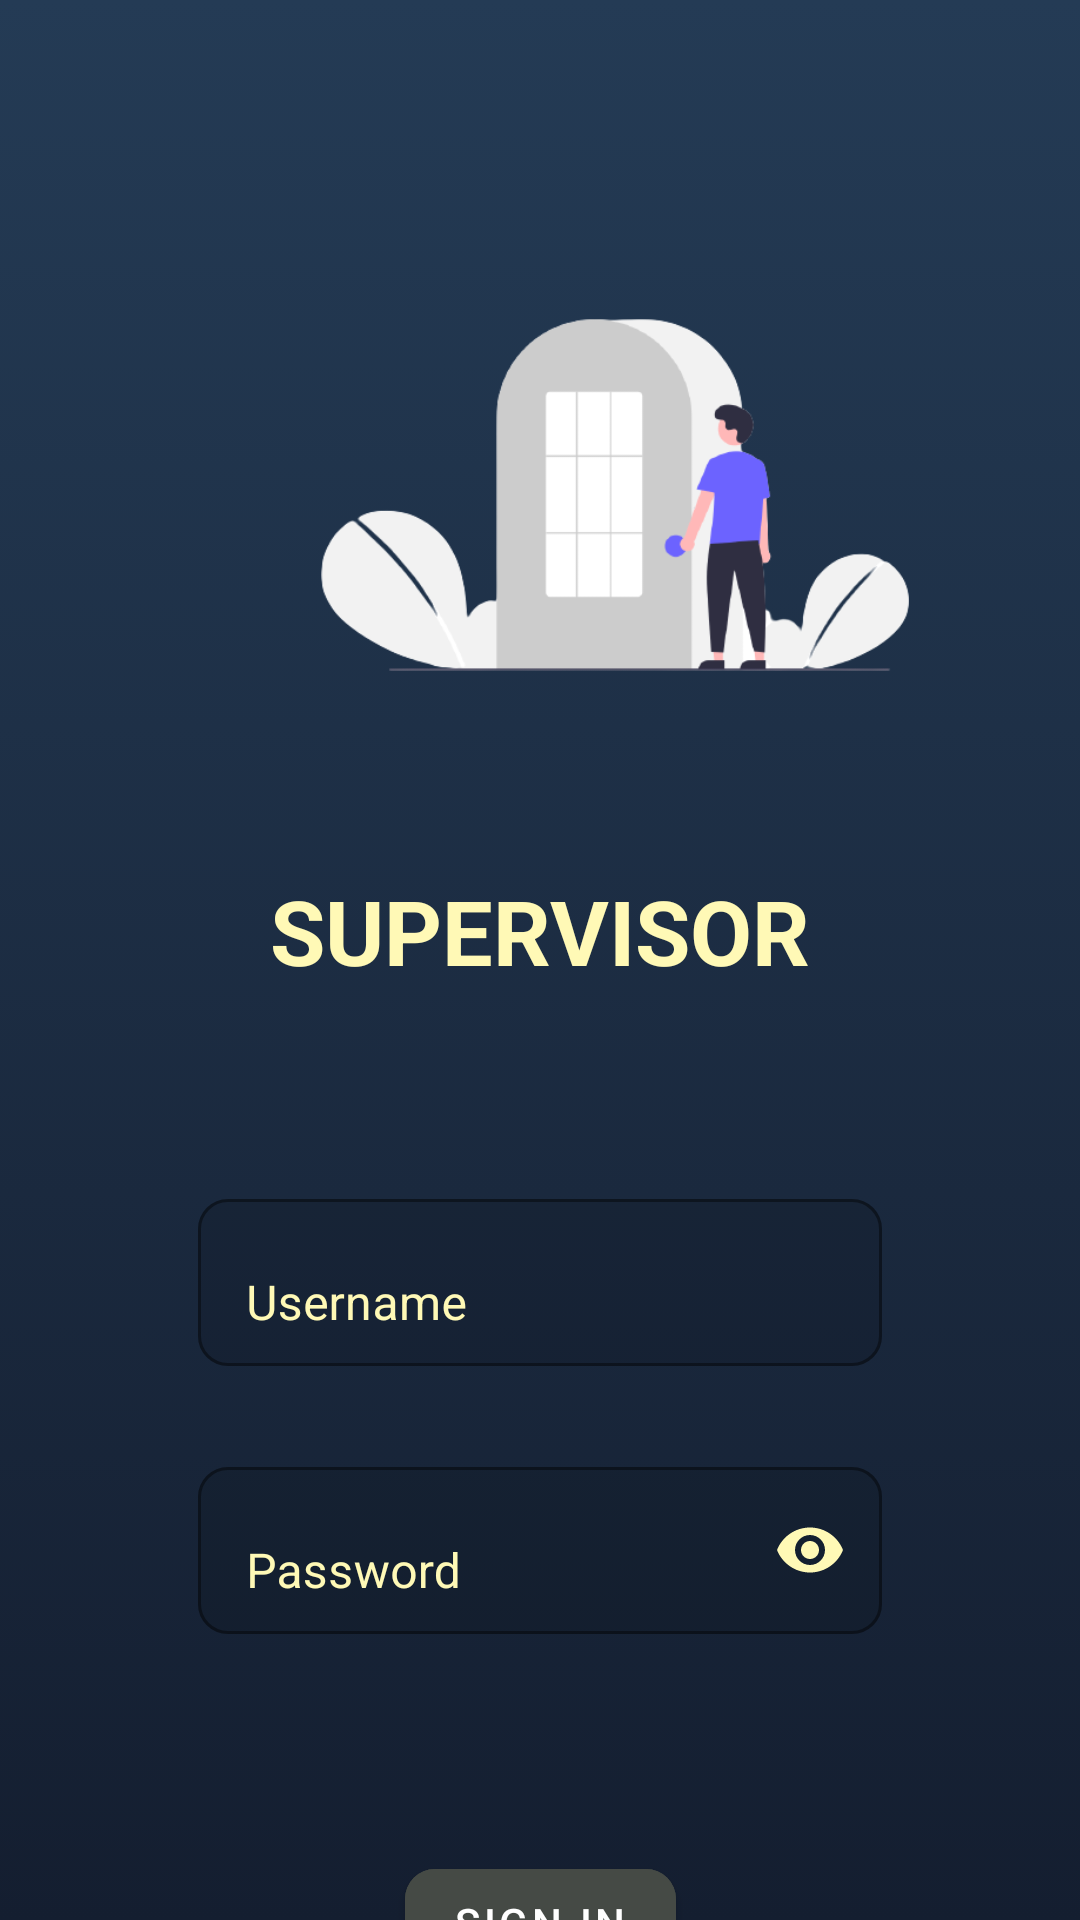

Write the Android layout XML for this screen, with the resource values it uses.
<!-- AndroidManifest.xml: activity theme Theme.WJConstractor.NoActionBarAndStatusBar -->
<!-- res/layout/activity_supervisor_sign_in.xml -->
<?xml version="1.0" encoding="utf-8"?>
<androidx.constraintlayout.widget.ConstraintLayout xmlns:android="http://schemas.android.com/apk/res/android"
    xmlns:app="http://schemas.android.com/apk/res-auto"
    xmlns:tools="http://schemas.android.com/tools"
    android:layout_width="match_parent"
    android:layout_height="match_parent"
    tools:context=".SupervisorSignInActivity"
    android:background="@drawable/gradient_background">


    <TextView
        android:id="@+id/textView2"
        android:layout_width="wrap_content"
        android:layout_height="wrap_content"
        android:text="@string/supervisor"
        android:textColor="@color/text"
        android:textSize="30sp"
        android:textStyle="bold"
        app:layout_constraintEnd_toEndOf="parent"
        app:layout_constraintStart_toStartOf="parent"
        app:layout_constraintTop_toBottomOf="@+id/imageView6" />

    <com.google.android.material.textfield.TextInputLayout
        android:id="@+id/uname"
        style="@style/Widget.MaterialComponents.Button.OutlinedButton"
        android:layout_width="match_parent"
        android:layout_height="wrap_content"
        android:layout_marginStart="50dp"
        android:layout_marginTop="60dp"
        android:layout_marginEnd="50dp"
        android:hint="@string/username"
        android:textColorHint="@color/text"
        app:boxBackgroundMode="outline"
        app:boxCornerRadiusBottomEnd="10dp"
        app:boxCornerRadiusBottomStart="10dp"
        app:boxCornerRadiusTopEnd="10dp"
        app:boxCornerRadiusTopStart="10dp"
        app:endIconMode="clear_text"
        app:endIconTint="@color/text"
        app:errorEnabled="true"
        app:errorTextColor="@color/logoutText"
        app:layout_constraintEnd_toEndOf="parent"
        app:layout_constraintStart_toStartOf="parent"
        app:layout_constraintTop_toBottomOf="@+id/textView2">

        <com.google.android.material.textfield.TextInputEditText
            android:layout_width="match_parent"
            android:layout_height="wrap_content"
            android:inputType="textCapSentences"
            android:textColor="@color/text" />
    </com.google.android.material.textfield.TextInputLayout>

    <com.google.android.material.textfield.TextInputLayout
        android:id="@+id/password"
        style="@style/Widget.MaterialComponents.Button.OutlinedButton"
        android:layout_width="match_parent"
        android:layout_height="wrap_content"
        android:layout_marginStart="50dp"
        android:layout_marginEnd="50dp"
        android:hint="@string/password"
        android:textColorHint="@color/text"
        app:boxBackgroundMode="outline"
        app:boxCornerRadiusBottomEnd="10dp"
        app:boxCornerRadiusBottomStart="10dp"
        app:boxCornerRadiusTopEnd="10dp"
        app:boxCornerRadiusTopStart="10dp"
        app:counterTextAppearance="@color/text"
        app:endIconMode="password_toggle"
        app:endIconTint="@color/text"
        app:errorEnabled="true"
        app:errorTextColor="@color/logoutText"
        app:layout_constraintEnd_toEndOf="parent"
        app:layout_constraintStart_toStartOf="parent"
        app:layout_constraintTop_toBottomOf="@+id/uname">

        <com.google.android.material.textfield.TextInputEditText
            android:layout_width="match_parent"
            android:layout_height="wrap_content"
            android:inputType="textPassword"
            android:textColor="@color/text" />
    </com.google.android.material.textfield.TextInputLayout>

    <Button
        android:id="@+id/signinbtn"
        android:layout_width="wrap_content"
        android:layout_height="wrap_content"
        android:layout_marginTop="48dp"
        android:backgroundTint="@color/signupBackground"
        android:onClick="sigin"
        android:text="@string/sign_in"
        android:textColor="@color/white"
        app:cornerRadius="10dp"
        app:layout_constraintEnd_toEndOf="parent"
        app:layout_constraintStart_toStartOf="parent"
        app:layout_constraintTop_toBottomOf="@+id/password" />

    <ImageView
        android:id="@+id/imageView6"
        android:layout_width="250dp"
        android:layout_height="250dp"
        android:layout_marginStart="80dp"
        android:layout_marginTop="40dp"
        android:layout_marginEnd="81dp"
        app:layout_constraintEnd_toEndOf="parent"
        app:layout_constraintHorizontal_bias="0.0"
        app:layout_constraintStart_toStartOf="parent"
        app:layout_constraintTop_toTopOf="parent"
        app:srcCompat="@drawable/signin"
        android:contentDescription="@string/todo" />

</androidx.constraintlayout.widget.ConstraintLayout>
<!-- resources referenced by this layout -->
<resources>
  <color name="logoutText">#FF5403</color>
  <color name="signupBackground">#454A45</color>
  <color name="text">#FFF9B6</color>
  <color name="white">#FFFFFFFF</color>
  <!-- drawable gradient_background (drawable) -->
  <?xml version="1.0" encoding="utf-8"?>
  <selector xmlns:android="http://schemas.android.com/apk/res/android">
  
      <item>
          <shape>
              <gradient android:angle="90" android:endColor="#243b55" android:startColor="#141e30" android:type="linear" />
          </shape>
      </item>
  </selector>
  <!-- drawable signin: png bitmap (drawable, 20639 bytes) -->
  <string name="password">Password</string>
  <string name="sign_in">SIGN IN</string>
  <string name="supervisor">SUPERVISOR</string>
  <string name="todo">TODO</string>
  <string name="username">Username</string>
  <style name="Theme.WJConstractor.NoActionBarAndStatusBar">
          <item name="windowActionBar">false</item>
          <item name="windowNoTitle">true</item>
          <item name="android:windowTranslucentStatus">true</item>
          <item name="android:windowTranslucentNavigation">true</item>
          <item name="android:fitsSystemWindows">true</item>
      </style>
</resources>
